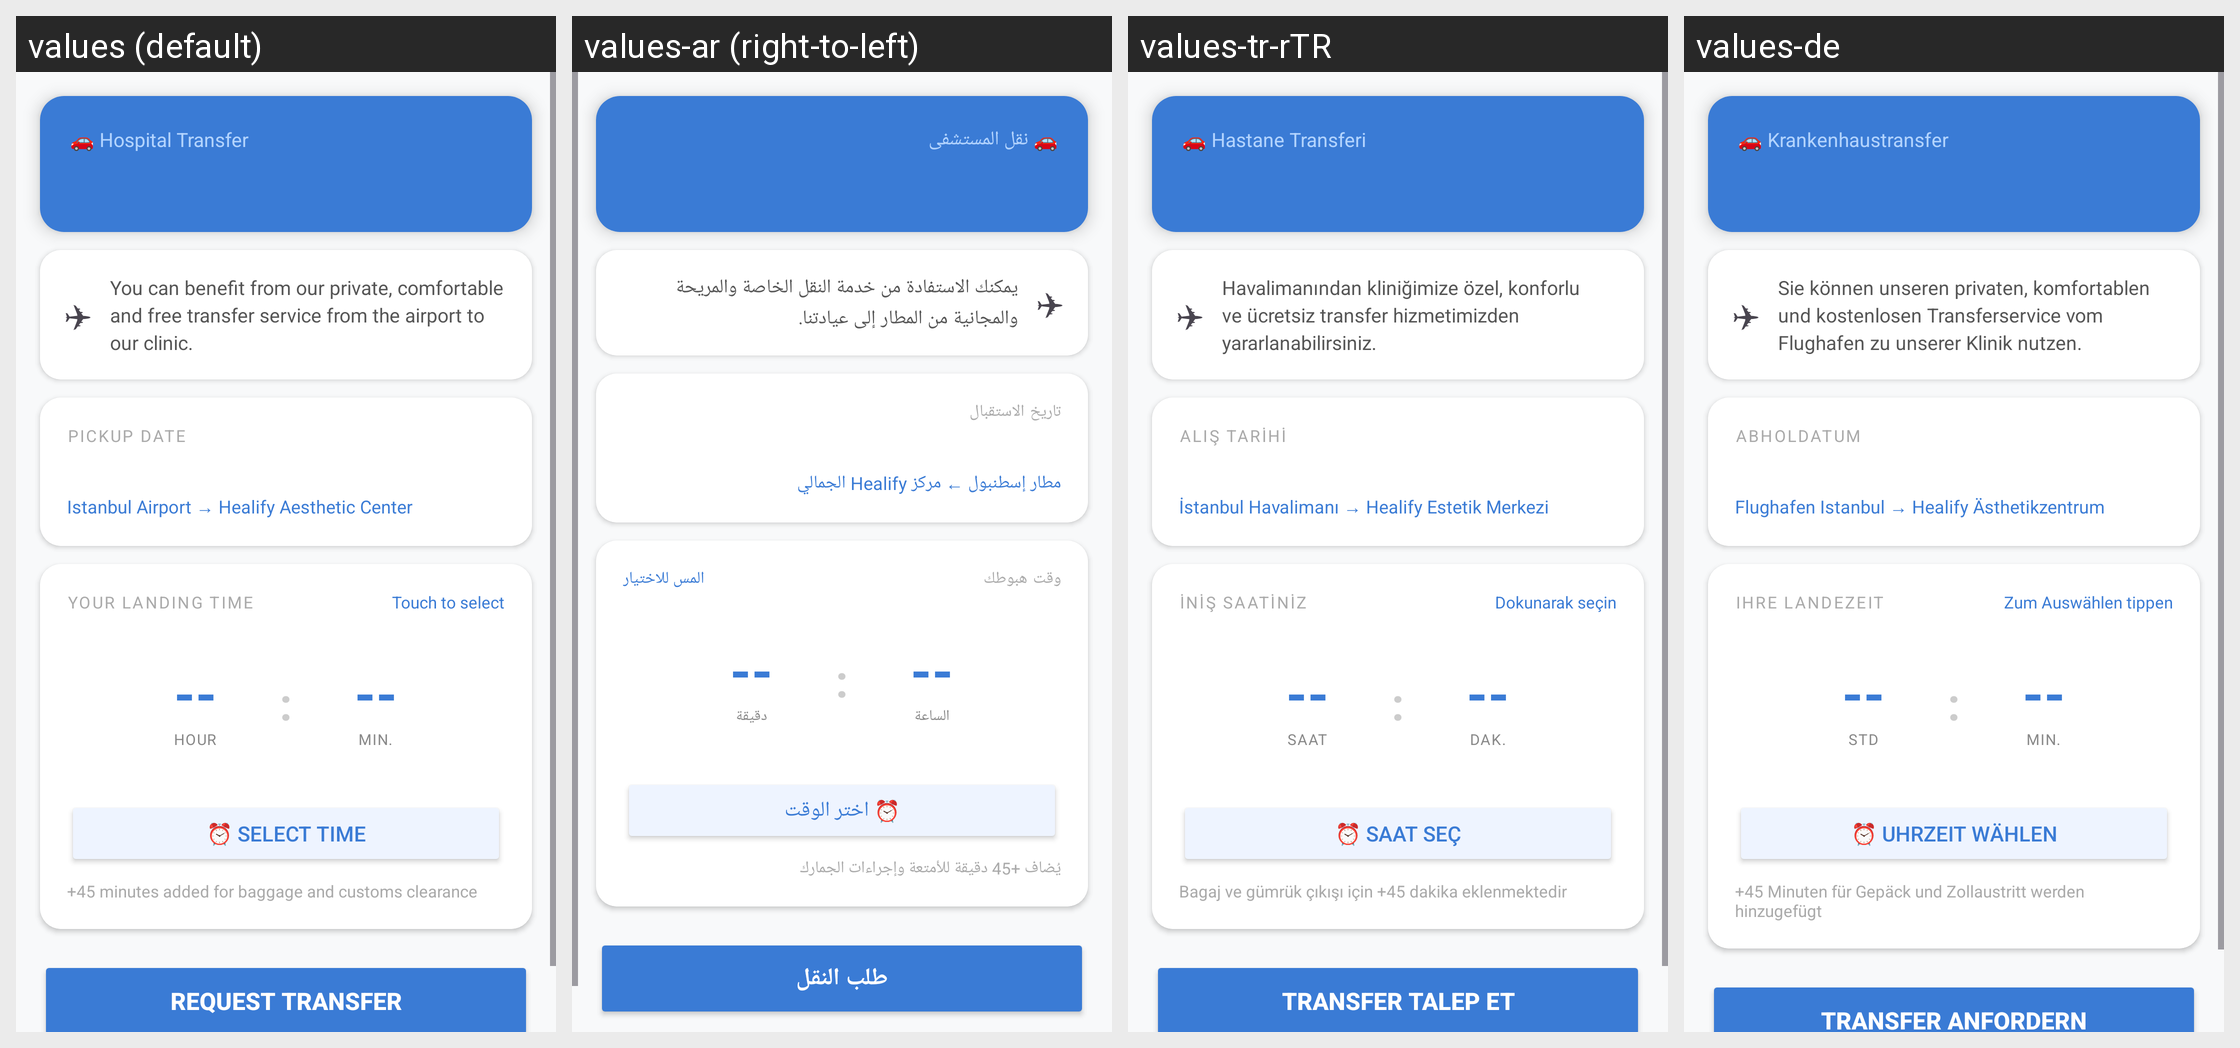

Strings drawn on this Android screen and how each of the app's shown locales translates them:
Android screen res/layout/fragment_transfer.xml rendered under 4 locales, left to right: values (default), values-ar (right-to-left), values-tr-rTR, values-de. Device: Nexus 5 (rendered at 1080×1920; each locale shown at half size, 540×960, under a caption strip naming it); theme Theme.HealifyApp.
Strings drawn on this screen, with the default value and each locale's value (text and hints the layout hard-codes, and strings that could not be matched under every locale, appear in the picture but are not listed):

transfer_header
  values: 🚗 Hospital Transfer
  values-ar: 🚗 نقل المستشفى
  values-tr-rTR: 🚗 Hastane Transferi
  values-de: 🚗 Krankenhaustransfer

transfer_free_service
  values: You can benefit from our private, comfortable and free transfer service from the airport to our clinic.
  values-ar: يمكنك الاستفادة من خدمة النقل الخاصة والمريحة والمجانية من المطار إلى عيادتنا.
  values-tr-rTR: Havalimanından kliniğimize özel, konforlu ve ücretsiz transfer hizmetimizden yararlanabilirsiniz.
  values-de: Sie können unseren privaten, komfortablen und kostenlosen Transferservice vom Flughafen zu unserer Klinik nutzen.

transfer_pickup_date
  values: PICKUP DATE
  values-ar: تاريخ الاستقبال
  values-tr-rTR: ALIŞ TARİHİ
  values-de: ABHOLDATUM

transfer_airport_route
  values: Istanbul Airport → Healify Aesthetic Center
  values-ar: مطار إسطنبول ← مركز Healify الجمالي
  values-tr-rTR: İstanbul Havalimanı → Healify Estetik Merkezi
  values-de: Flughafen Istanbul → Healify Ästhetikzentrum

transfer_landing_time
  values: YOUR LANDING TIME
  values-ar: وقت هبوطك
  values-tr-rTR: İNİŞ SAATİNİZ
  values-de: IHRE LANDEZEIT

transfer_touch_to_select
  values: Touch to select
  values-ar: المس للاختيار
  values-tr-rTR: Dokunarak seçin
  values-de: Zum Auswählen tippen

transfer_hour
  values: HOUR
  values-ar: الساعة
  values-tr-rTR: SAAT
  values-de: STD

transfer_min
  values: MIN.
  values-ar: دقيقة
  values-tr-rTR: DAK.
  values-de: MIN.

transfer_pick_time_btn
  values: ⏰ Select Time
  values-ar: ⏰ اختر الوقت
  values-tr-rTR: ⏰ Saat Seç
  values-de: ⏰ Uhrzeit wählen

transfer_baggage_note
  values: +45 minutes added for baggage and customs clearance
  values-ar: يُضاف +45 دقيقة للأمتعة وإجراءات الجمارك
  values-tr-rTR: Bagaj ve gümrük çıkışı için +45 dakika eklenmektedir
  values-de: +45 Minuten für Gepäck und Zollaustritt werden hinzugefügt

transfer_request_btn
  values: Request Transfer
  values-ar: طلب النقل
  values-tr-rTR: Transfer Talep Et
  values-de: Transfer anfordern
